Run: headless pygame with SDL's dummy video driver; simulated clock (each Clock.tick advances the game by its frame time, no real sleeping); random seed 0; keys injected as events and as key.get_pressed() state; no mouse input.
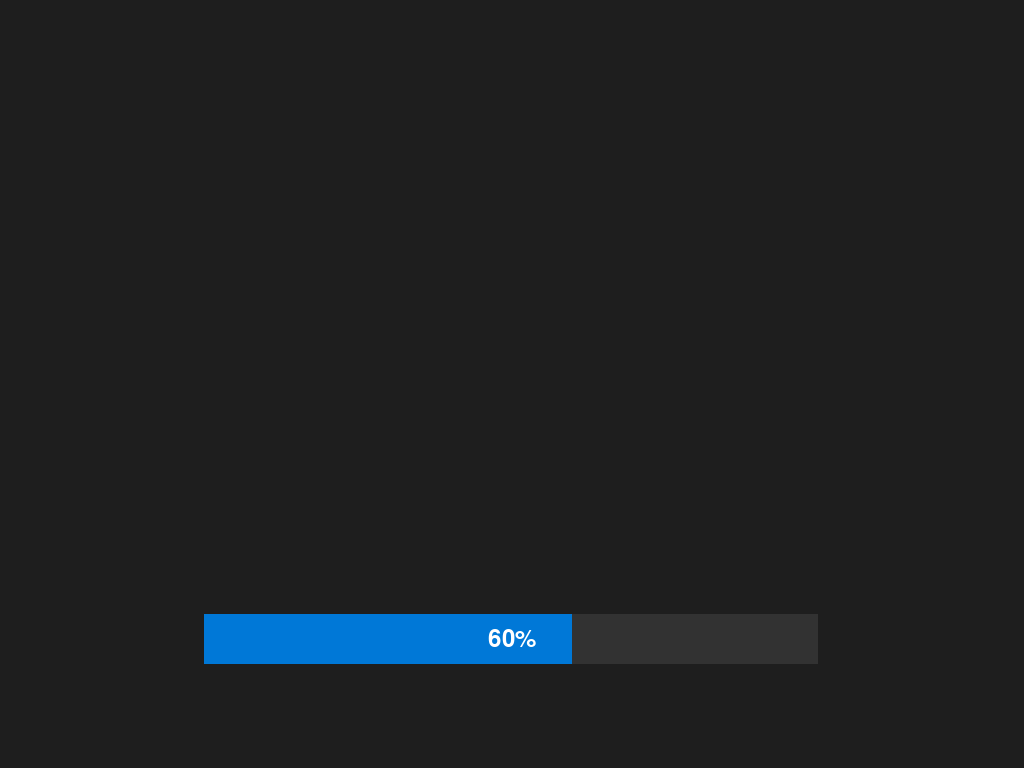
Frame 1 of 2 · flips 1–60 · no input
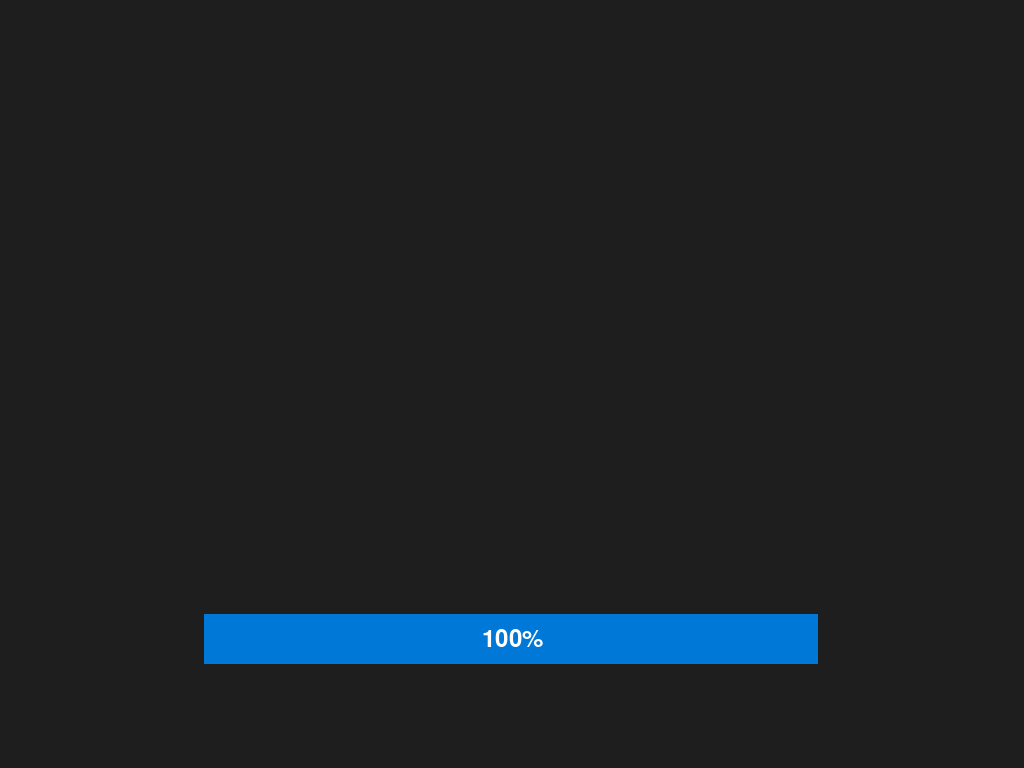
Frame 2 of 2 · flips 61–180 · tapped SPACE, RETURN · held RIGHT (→), D (game ended)

The pygame program that drew these frames:

import pygame
import sys

def main():
    pygame.init()

    # 设置全屏模式
    screen = pygame.display.set_mode((0, 0), pygame.FULLSCREEN)
    screen_width, screen_height = screen.get_size()

    # 设置背景颜色
    background_color = (30, 30, 30)  # 深灰色
    screen.fill(background_color)

    # 设置字体
    font = pygame.font.SysFont('Arial', 36)

    # 计算进度条的位置和大小
    progress_bar_width = screen_width * 0.6
    progress_bar_height = 50
    progress_bar_x = (screen_width - progress_bar_width) / 2
    progress_bar_y = screen_height * 0.8

    # 主循环
    running = True
    progress = 0
    while running:
        for event in pygame.event.get():
            if event.type == pygame.QUIT:
                running = False
            elif event.type == pygame.KEYDOWN:
                if event.key == pygame.K_ESCAPE:
                    running = False

        # 更新进度
        progress = (progress + 1) % 101  # 模拟进度

        # 绘制进度条背景
        pygame.draw.rect(screen, (50, 50, 50), (progress_bar_x, progress_bar_y, progress_bar_width, progress_bar_height))

        # 绘制进度条前景
        pygame.draw.rect(screen, (0, 120, 215), (progress_bar_x, progress_bar_y, progress_bar_width * (progress / 100), progress_bar_height))

        # 绘制进度文本
        progress_text = font.render(f'{progress}%', True, (255, 255, 255))
        text_rect = progress_text.get_rect(center=(screen_width / 2, progress_bar_y + progress_bar_height / 2))
        screen.blit(progress_text, text_rect)

        # 更新显示
        pygame.display.flip()

        # 控制帧率
        pygame.time.Clock().tick(5)

        # 模拟进度达到100%后退出
        if progress == 100:
            running = False

    pygame.quit()
    sys.exit()

if __name__ == "__main__":
    main()
